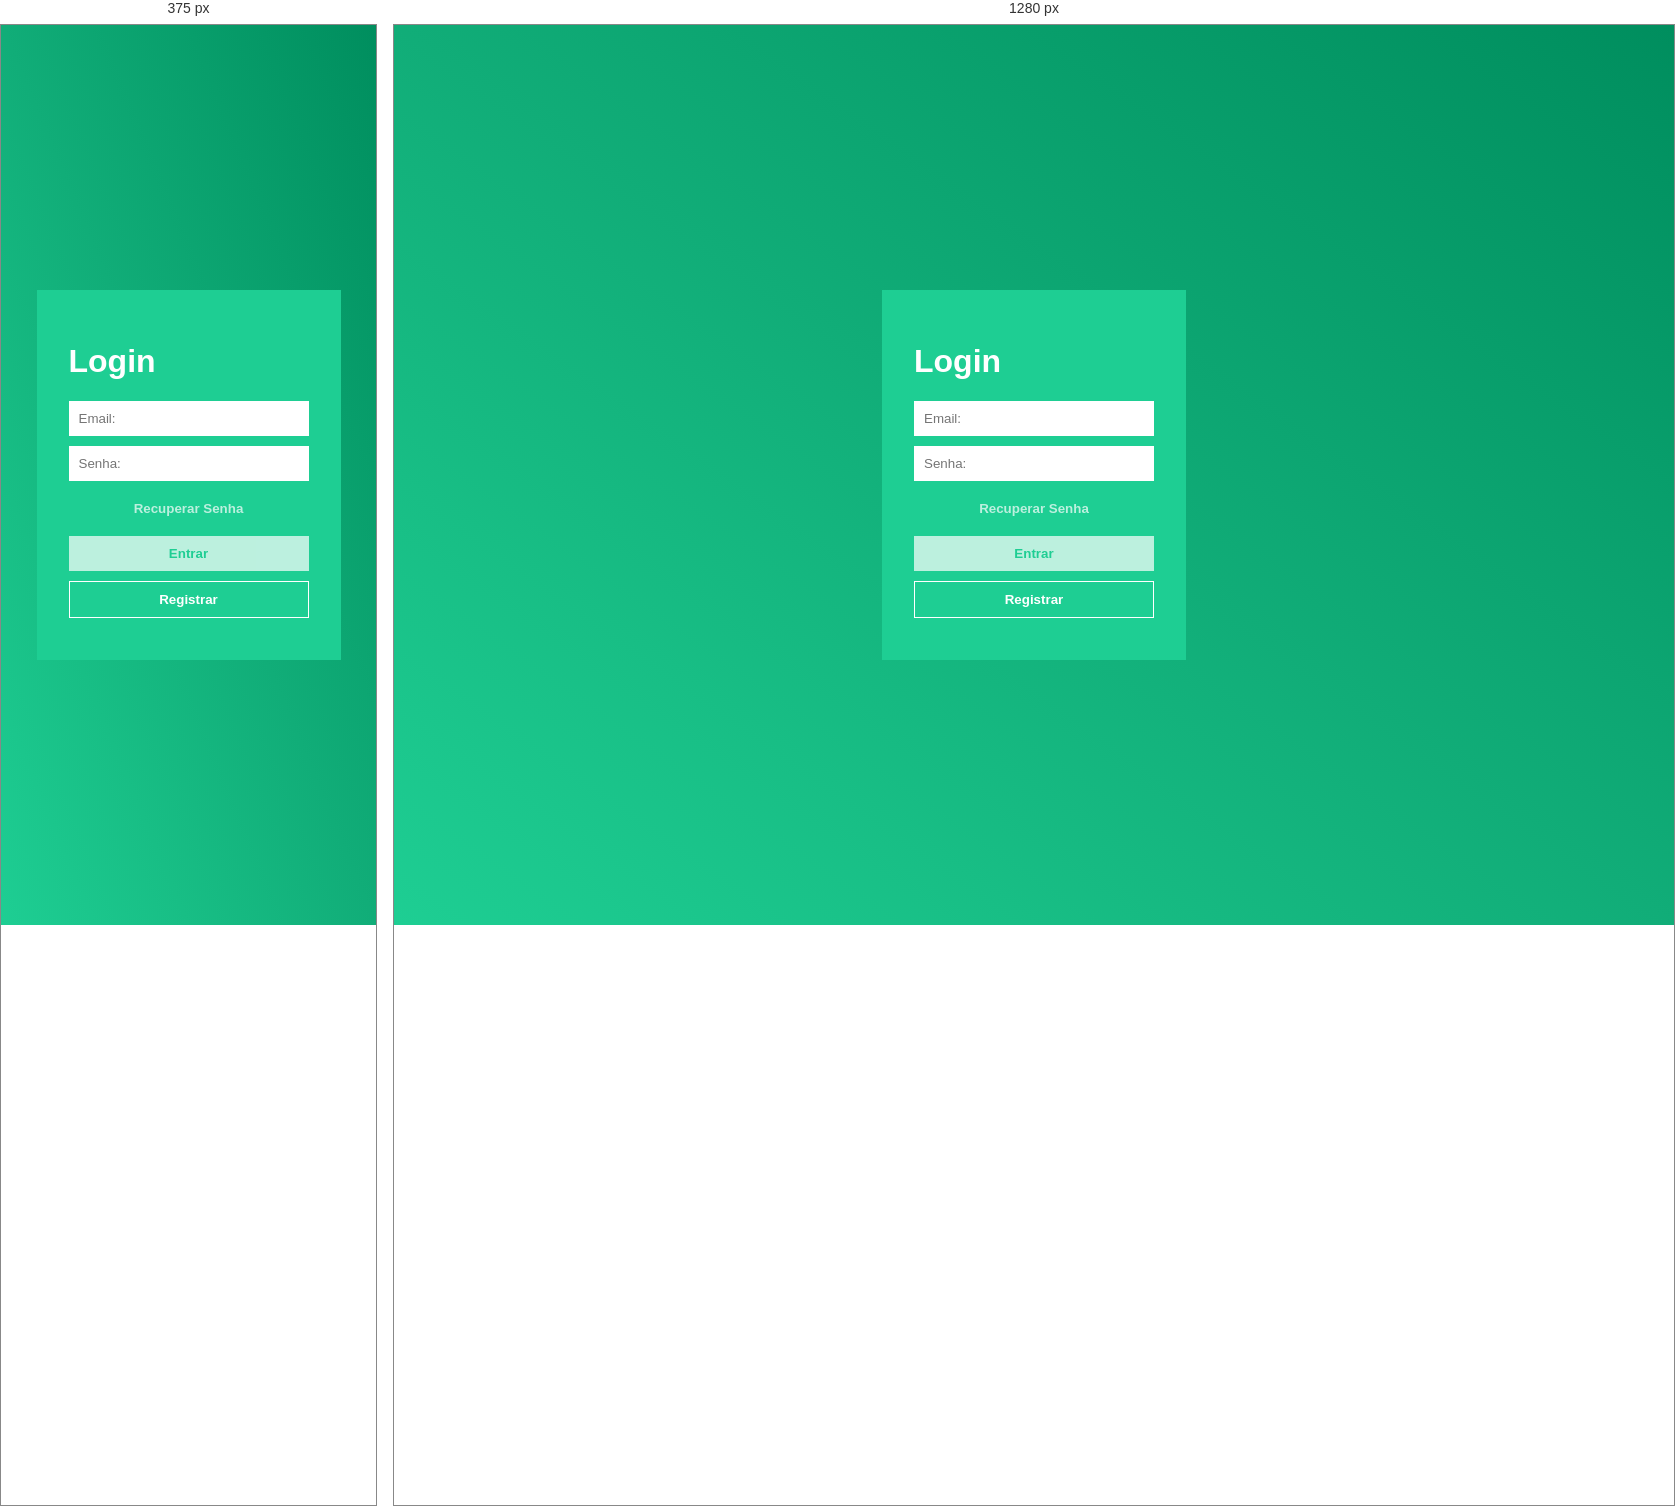
Rendered at 375 px and 1280 px, left to right.

<!-- file: login.html -->
<!DOCTYPE html>
<html lang="pt-br">

<head>
    <meta charset="UTF-8">
    <meta http-equiv="X-UA-Compatible" content="IE=edge">
    <meta name="viewport" content="width=device-width, initial-scale=1.0">
    <title>Login - Controle de gastos</title>

    <link rel="stylesheet" href="login.css">
    <link rel="stylesheet" href="../../global.css">

    <script src="login.js"></script>
    <script src="../../loading.js"></script>
    <script src="../../validations.js"></script>

    <script src="https://www.gstatic.com/firebasejs/9.22.2/firebase-app-compat.js"></script>
    <script src="https://www.gstatic.com/firebasejs/9.22.2/firebase-auth-compat.js"></script>
    <script src="../../firebase-init.js"></script>
</head>

<body class="centralize">
    <form>
        <h1>Login</h1>
        <div class="form-field">
            <input type="email" name="email" placeholder="Email:" id="email" onchange="onChangeEmail()" />
            <div class="error" id="email-required-error">Email é obrigatório</div>
            <div class="error" id="email-invalid-error">Email é inválido</div>
        </div>
        <div class="form-field">
            <input type="password" name="senha" id="password" placeholder="Senha:" onchange="onChangePassword()" />
            <div class="error" id="password-required-error"> Senha é obrigatória</div>
        </div>
        <div>
            <button class="clear" type="button" disabled="true" id="recover-password-button"
                onclick="recoverPassword()">Recuperar Senha</button>
        </div>
        <div>
            <button class="solid" type="button" id="login-button" disabled="true" onclick="login()">Entrar</button>
        </div>
        <div>
            <button class="outline" type="button" onclick="register()">Registrar</button>
        </div>
    </form>
</body>

</html>

/* @media block from login.css */
@media screen and (max-width:900px) {
    .img-login{
        display:none;
    }
  
  }